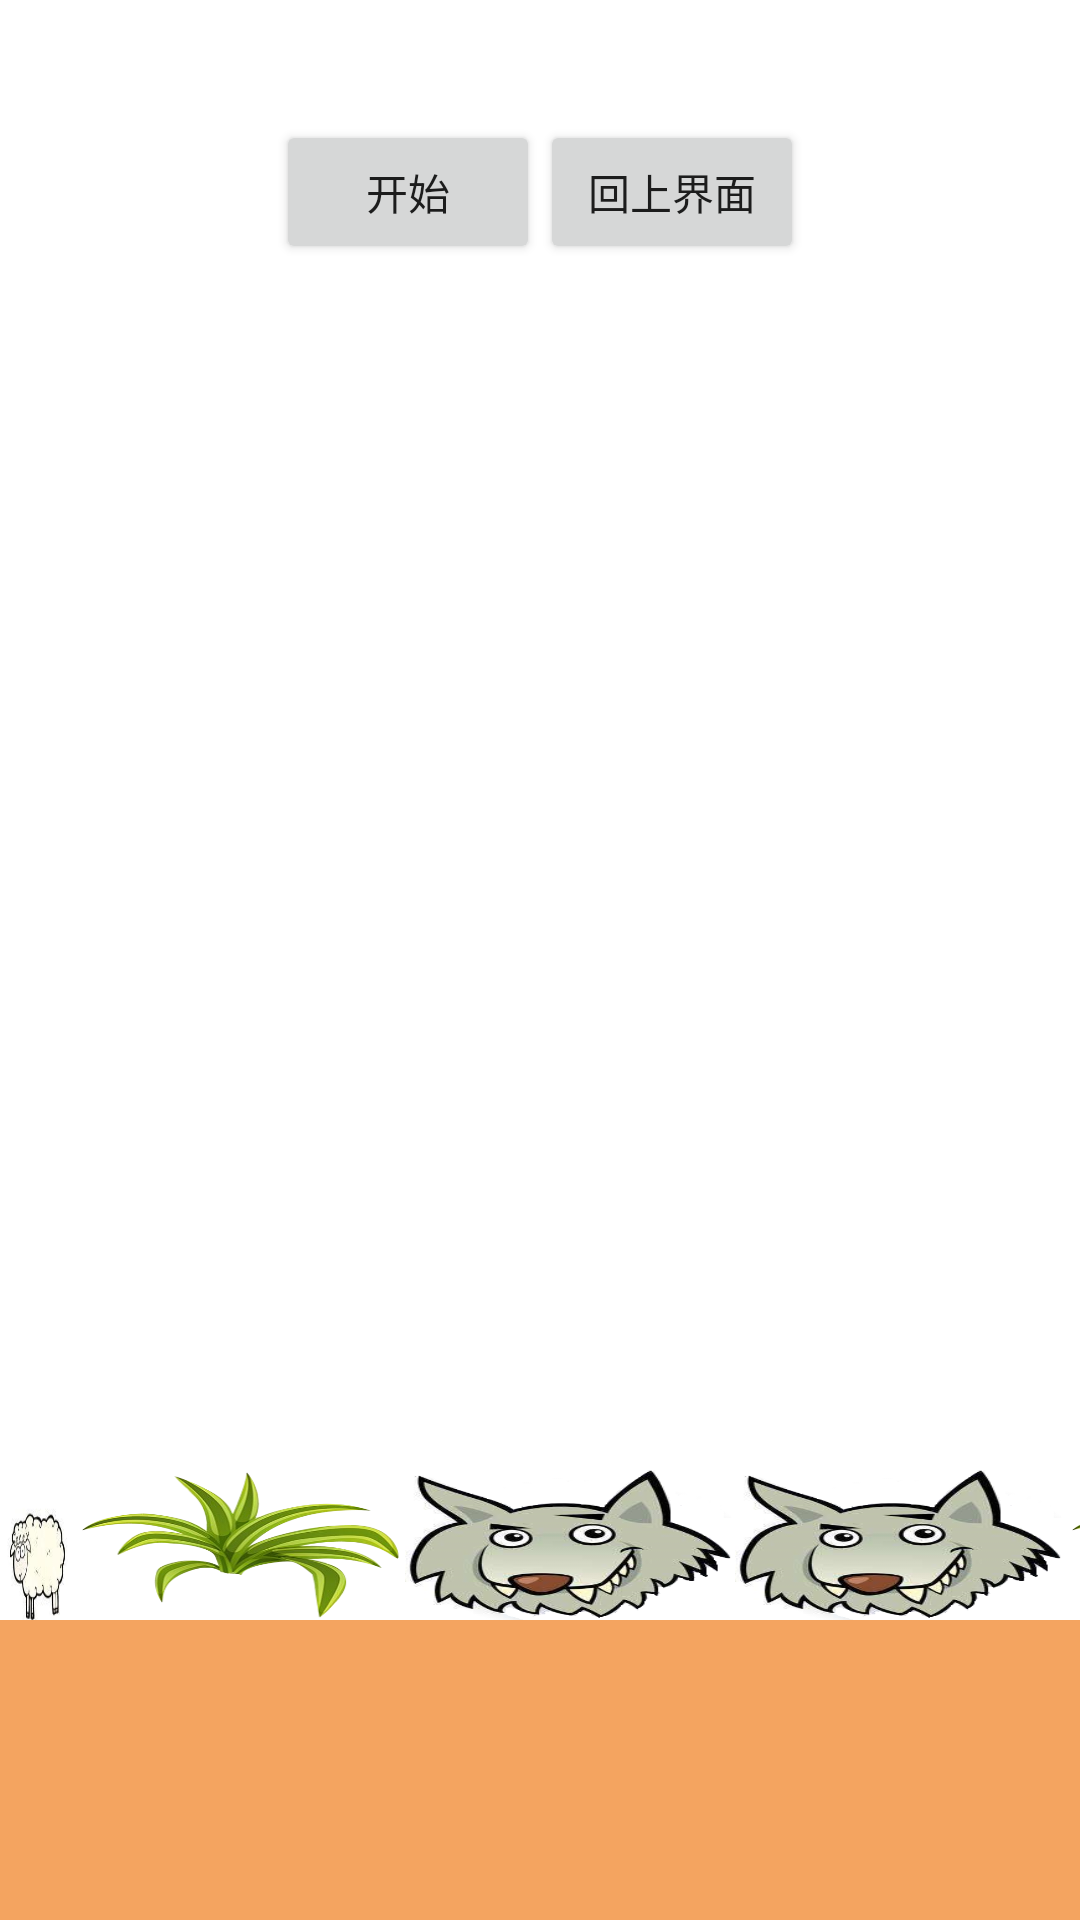

Here is an Android app screen rendered from its layout file. Give the layout XML and the strings, colors and styles it references.
<!-- AndroidManifest.xml: application theme AppTheme -->
<!-- res/layout/activity_cross_river.xml -->
<?xml version="1.0" encoding="utf-8"?>
<LinearLayout xmlns:android="http://schemas.android.com/apk/res/android"
    xmlns:app="http://schemas.android.com/apk/res-auto"
    xmlns:tools="http://schemas.android.com/tools"
    android:layout_width="match_parent"
    android:layout_height="match_parent"
    android:background="@color/white"
    android:orientation="vertical"
    tools:context="com.example.administrator.coursedesign.Activity.CrossRiverActivity">
        <LinearLayout
            android:layout_width="match_parent"
            android:layout_height="wrap_content"
            android:layout_marginTop="40dp"
            android:gravity="center">
                <Button
                    android:id="@+id/start"
                    android:layout_width="wrap_content"
                    android:layout_height="wrap_content"
                    android:text="开始"/>
                <Button
                    android:id="@+id/back"
                    android:layout_width="wrap_content"
                    android:layout_height="wrap_content"
                    android:text="回上界面"/>
        </LinearLayout>

        <LinearLayout
            android:layout_width="wrap_content"
            android:layout_height="match_parent"
            android:layout_gravity="bottom">

                <LinearLayout
                    android:layout_width="0dp"
                    android:layout_height="wrap_content"
                    android:layout_gravity="bottom"
                    android:layout_weight="1"
                    android:orientation="vertical">

                        <LinearLayout
                            android:layout_width="wrap_content"
                            android:layout_height="wrap_content">

                                <ImageView
                                    android:id="@+id/leftsheep"
                                    android:layout_width="0dp"
                                    android:layout_height="50dp"
                                    android:layout_weight="1"
                                    android:background="@drawable/ic_sheep" />

                                <ImageView
                                    android:id="@+id/leftgrass"
                                    android:layout_width="0dp"
                                    android:layout_height="50dp"
                                    android:layout_weight="1"
                                    android:background="@drawable/ic_grass" />

                                <ImageView
                                    android:id="@+id/leftwolf"
                                    android:layout_width="0dp"
                                    android:layout_height="50dp"
                                    android:layout_weight="1"
                                    android:background="@drawable/ic_wolf" />
                        </LinearLayout>

                        <ImageView
                            android:layout_width="match_parent"
                            android:layout_height="100dp"
                            android:layout_gravity="bottom"
                            android:background="@color/brown" />
                </LinearLayout>

                <LinearLayout
                    android:layout_width="0dp"
                    android:layout_height="wrap_content"
                    android:layout_gravity="bottom"
                    android:layout_weight="2"
                    android:orientation="vertical">
                        <LinearLayout
                            android:id="@+id/boatmove"
                            android:layout_width="wrap_content"
                            android:layout_height="wrap_content"
                            android:orientation="vertical">
                                <LinearLayout
                                    android:layout_width="wrap_content"
                                    android:layout_height="wrap_content">
                                        <ImageView
                                            android:id="@+id/onboat"
                                            android:layout_width="50dp"
                                            android:layout_height="50dp" />

                                        <ImageView
                                            android:layout_width="50dp"
                                            android:layout_height="50dp"
                                            android:background="@drawable/ic_famer" />
                                </LinearLayout>
                                <LinearLayout
                                    android:layout_width="wrap_content"
                                    android:layout_height="wrap_content">
                                        <ImageView
                                            android:layout_width="100dp"
                                            android:layout_height="20dp"
                                            android:background="@drawable/ic_boat"/>
                                </LinearLayout>
                        </LinearLayout>
                        <ImageView
                            android:layout_width="match_parent"
                            android:layout_height="80dp"
                            android:layout_gravity="bottom"
                            android:background="@color/blue" />
                </LinearLayout>

                <LinearLayout
                    android:layout_width="0dp"
                    android:layout_height="wrap_content"
                    android:layout_gravity="bottom"
                    android:layout_weight="1"
                    android:orientation="vertical">

                        <LinearLayout
                            android:layout_width="wrap_content"
                            android:layout_height="wrap_content">
                                <ImageView
                                    android:id="@+id/rightwolf"
                                    android:layout_width="0dp"
                                    android:layout_height="50dp"
                                    android:layout_weight="1"
                                    android:background="@drawable/ic_wolf" />

                                <ImageView
                                    android:id="@+id/rightgrass"
                                    android:layout_width="0dp"
                                    android:layout_height="50dp"
                                    android:layout_weight="1"
                                    android:background="@drawable/ic_grass" />

                                <ImageView
                                    android:id="@+id/rightsheep"
                                    android:layout_width="0dp"
                                    android:layout_height="50dp"
                                    android:layout_weight="1"
                                    android:background="@drawable/ic_sheep" />
                        </LinearLayout>

                        <ImageView
                            android:layout_width="match_parent"
                            android:layout_height="100dp"
                            android:layout_gravity="bottom"
                            android:background="@color/brown" />
                </LinearLayout>
        </LinearLayout>
</LinearLayout>
<!-- resources referenced by this layout -->
<resources>
  <color name="blue">#007FFF</color>
  <color name="brown">#F4A460</color>
  <color name="white">#FFFFFF</color>
  <!-- drawable ic_boat: png bitmap (drawable-v24, 51985 bytes) -->
  <!-- drawable ic_famer: png bitmap (drawable-v24, 16505 bytes) -->
  <!-- drawable ic_grass: png bitmap (drawable-v24, 90952 bytes) -->
  <!-- drawable ic_sheep: jpg bitmap (drawable-v24, 6357 bytes) -->
  <!-- drawable ic_wolf: png bitmap (drawable-v24, 76489 bytes) -->
  <style name="AppTheme" parent="Theme.AppCompat.Light.NoActionBar">
          
          <item name="colorPrimary">@color/colorPrimary</item>
          <item name="colorPrimaryDark">@color/colorPrimaryDark</item>
          <item name="colorAccent">@color/colorAccent</item>
      </style>
  <color name="colorPrimary">#3F51B5</color>
  <color name="colorPrimaryDark">#303F9F</color>
  <color name="colorAccent">#FF4081</color>
</resources>
